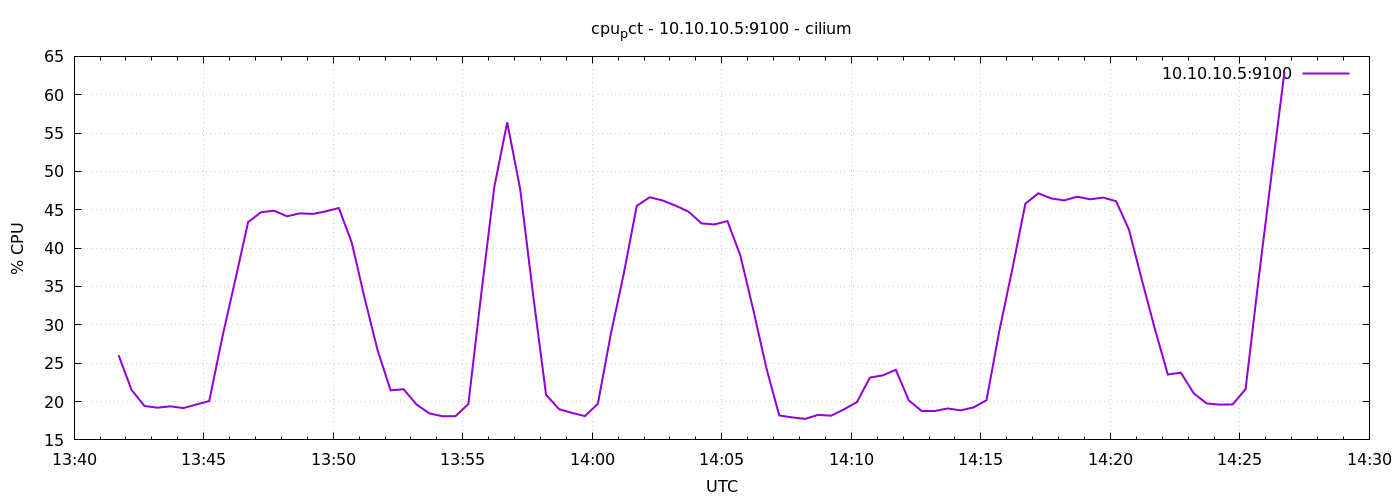

Source data for this figure (header and first rows):
1778074903	26.033333333335975
1778074933	21.52
1778074963	19.42
1778074993	19.2
1778075023	19.38
1778075053	19.15
1778075083	19.61
1778075113	20.07
1778075143	28.34
1778075173	35.81
1778075203	43.4
1778075233	44.69
1778075263	44.88
1778075293	44.15
1778075323	44.53
1778075353	44.46
1778075383	44.8
1778075413	45.23
1778075443	40.71
1778075473	33.43
1778075503	26.65
1778075533	21.46
1778075563	21.61
1778075593	19.61
1778075623	18.45
1778075653	18.09
1778075683	18.09
1778075713	19.67
1778075743	34.09
1778075773	47.94
1778075803	56.4
1778075833	47.72
1778075863	33.88
1778075893	20.89
1778075923	19.01
1778075953	18.52
1778075983	18.1
1778076013	19.71
1778076043	28.81
1778076073	36.69
1778076103	45.5
1778076133	46.63
1778076163	46.21
1778076193	45.54
1778076223	44.75
1778076253	43.23
1778076283	43.09
1778076313	43.54
1778076343	39.03
1778076373	31.94
1778076403	24.41
1778076433	18.19
1778076463	17.93
1778076493	17.74
1778076523	18.26
1778076553	18.15
1778076583	18.99
1778076613	19.93
1778076643	23.13
1778076673	23.41
1778076703	24.14
... 30 more rows
